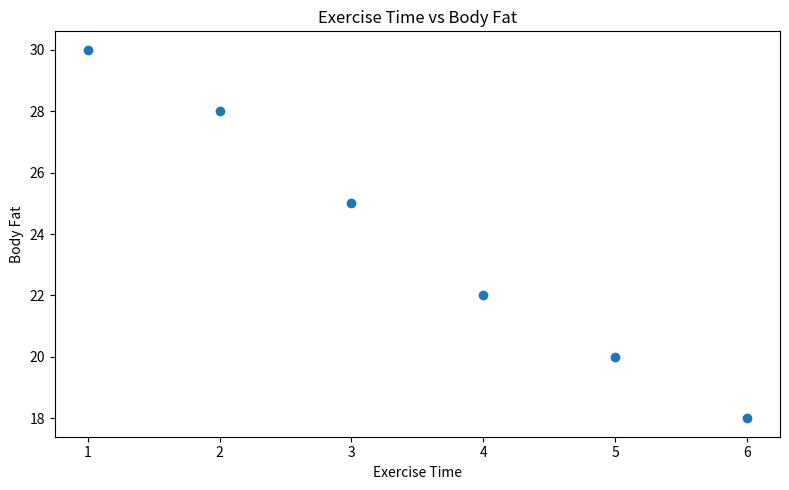

This chart was generated by the following Python code:
import matplotlib.pyplot as plt

exercise_time = [1,2,3,4,5,6]
body_fat = [30,28,25,22,20,18]

plt.figure(figsize=(8 ,5))

plt.scatter(exercise_time, body_fat)

plt.title("Exercise Time vs Body Fat")

plt.xlabel("Exercise Time")

plt.ylabel("Body Fat")

plt.tight_layout()

plt.show()
